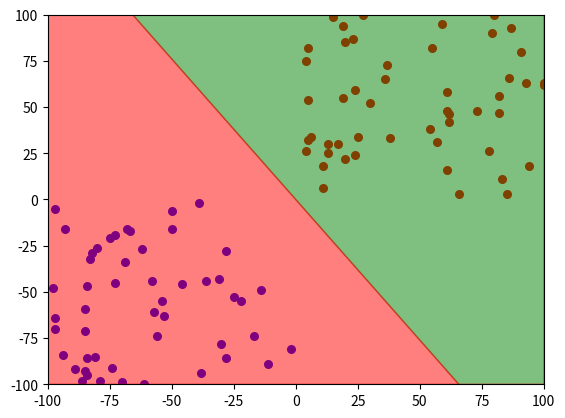

Source code (Python):
import numpy as np
import pandas as pd
import matplotlib as mpl
import matplotlib.pyplot as plt
import matplotlib.transforms as mtransforms
import random


class Point:

    def __init__(self, data):
        self.data = data

    def translate(self, dimension, distance):
        if distance <= 0:
            raise ValueError('must be positive')
        if dimension < 0 or dimension >= len(self.data):
            raise ValueError('invalid dimension')
        new_data = self.data
        new_data[dimension] = self.data[dimension] + distance
        return Point(new_data)

    def translateByVector(self, vector):
        new_data = self.data
        for i in range(len(self.data)):
            new_data[i] = self.data[i] + vector.data[i]
        return Point(new_data)

    # 相對原點的向量
    def vector(self):
        return Vector(self.data)


class Vector:
    def __init__(self, data):
        self.data = data

    def __str__(self):
        result = "vector("
        for i in range(len(self.data)):
            if (i + 1) == len(self.data):
                result = result + str(self.data[i]) + ")"
            else:
                result = result + str(self.data[i]) + ","
        return result

    def length(self):
        total = 0
        for i in range(len(self.data)):
            total += np.square(self.data[i])
        return np.sqrt(total)

    def dotProduct(self, otherVector):
        total = 0
        for i in range(len(self.data)):
            total = total + (self.data[i] * otherVector.data[i])
        return total

    def scale(self, factor):
        new_data = self.data
        for i in range(len(self.data)):
            new_data[i] = self.data[i] * factor
        return Vector(new_data)

    def normalization(self):
        return self.scale(1/self.length())

    # 向量加法
    def addition(self, vector):
        new_data = self.data
        for i in range(len(self.data)):
            new_data[i] = self.data[i] + vector.data[i]
        return Vector(new_data)

    @staticmethod
    def vectorBetween(fromPoint, toPoint):
        if len(fromPoint.data) != len(toPoint.data):
            raise ValueError('invalid dimension')
        new_data = toPoint.data
        for i in range(len(fromPoint.data)):
            new_data[i] = new_data.data[i] - fromPoint.data[i]
        return Vector(new_data)


class MLSchool:
    min = -100
    max = 100
    num_points = 100
    precision = 0.01
    dimension = 2
    points = []
    group1_points = []
    group2_points = []
    group1_points_x = []
    group2_points_x = []
    group1_points_y = []
    group2_points_y = []
    target_function_vector = None
    calculate_times = 0
    sign = lambda a: MLSchool.group_sign[0] if a < 0 else MLSchool.group_sign[1]
    group_sign = [-1, 1]
    function_const = 0

    def init_data(self):
        random.seed('magic')
        # 初始化數據
        for i in range(50):
            data = []
            for i in range(self.dimension):
                data.append(random.randint(1, 100))
            self.points.append(Point(data))
        for i in range(50):
            data = []
            for i in range(self.dimension):
                data.append(random.randint(-100, -1))
            self.points.append(Point(data))
        for i in range(len(self.points)):
            group_no = MLSchool.get_group_no_by_group_condition(self.points[i])
            if group_no == 0:
                self.group1_points_x.append(MLSchool.points[i].data[0])
                self.group1_points_y.append(MLSchool.points[i].data[1])
                self.group1_points.append(MLSchool.points[i])
            else:
                self.group2_points_x.append(MLSchool.points[i].data[0])
                self.group2_points_y.append(MLSchool.points[i].data[1])
                self.group2_points.append(MLSchool.points[i])

    def draw(self, vector=None):
        if vector is not None:
            MLSchool.target_function_vector = vector.normalization()
        x = np.linspace(-100, 100, 400)
        y = (-MLSchool.target_function_vector.data[0] / MLSchool.target_function_vector.data[1]) * x -\
            MLSchool.function_const / MLSchool.target_function_vector.data[1]
        plt.scatter(self.group1_points_x, self.group1_points_y, s=30, c='blue', label='blue')
        plt.scatter(self.group2_points_x, self.group2_points_y, s=30, c='red', label='red')
        plt.fill_between(x, y, 100, color='green', alpha=.5)
        plt.fill_between(x, y, -100, color='red', alpha=.5)
        plt.axis([-100, 100, -100, 100])
        plt.show()

    @staticmethod
    def get_group_no_by_group_condition(point):
        check = True
        for i in range(len(point.data)):
            if point.data[i] > 0:
                check = False
        if check:
            return 0
        else:
            return 1

    @staticmethod
    def get_function_number(point):
        result = MLSchool.function_const
        for i in range(MLSchool.dimension):
            result = result + MLSchool.target_function_vector.data[i] * point.data[i]
        return result

    def check_sign_fail(self, point, predict_sign):
        number = MLSchool.get_function_number(point)
        if MLSchool.sign(number) == predict_sign:
            return False
        for i in np.arange(self.min, self.max, self.precision):
            MLSchool.function_const = i
            number = MLSchool.get_function_number(point)
            if MLSchool.sign(number) == predict_sign:
                return False
        return True

    def PLA(self):
        print('pla execute - '+str(MLSchool.calculate_times) + "," + str(MLSchool.target_function_vector) + ',' + str(MLSchool.function_const))
        if MLSchool.target_function_vector is None:
            MLSchool.target_function_vector = self.points[0].vector().normalization()
        MLSchool.calculate_times += 1
        self.draw()
        for i in range(len(self.points)):
            group_no = MLSchool.get_group_no_by_group_condition(self.points[i])
            if self.check_sign_fail(self.points[i], self.group_sign[group_no]):
                MLSchool.target_function_vector = MLSchool.target_function_vector\
                    .addition(self.points[i].vector())\
                    .normalization()
                self.PLA()
                break

    def check(self, group):
        cou = 0
        for i in range(len(group)):
            number = MLSchool.get_function_number(group[i])
            if number > 0:
                cou += 1
            print("("+str(group[i].data[0])+","+str(group[i].data[1])+") - " + "," +str(number))
        print(cou)


school = MLSchool()
school.init_data()
school.PLA()
school.check(school.group1_points)
print("done - execute times:"+str(MLSchool.calculate_times))
print("done - function_const:" + str(MLSchool.function_const))
print("done - target_function_vector:" + str(MLSchool.target_function_vector.data[0]) + "," + str(MLSchool.target_function_vector.data[1]))

